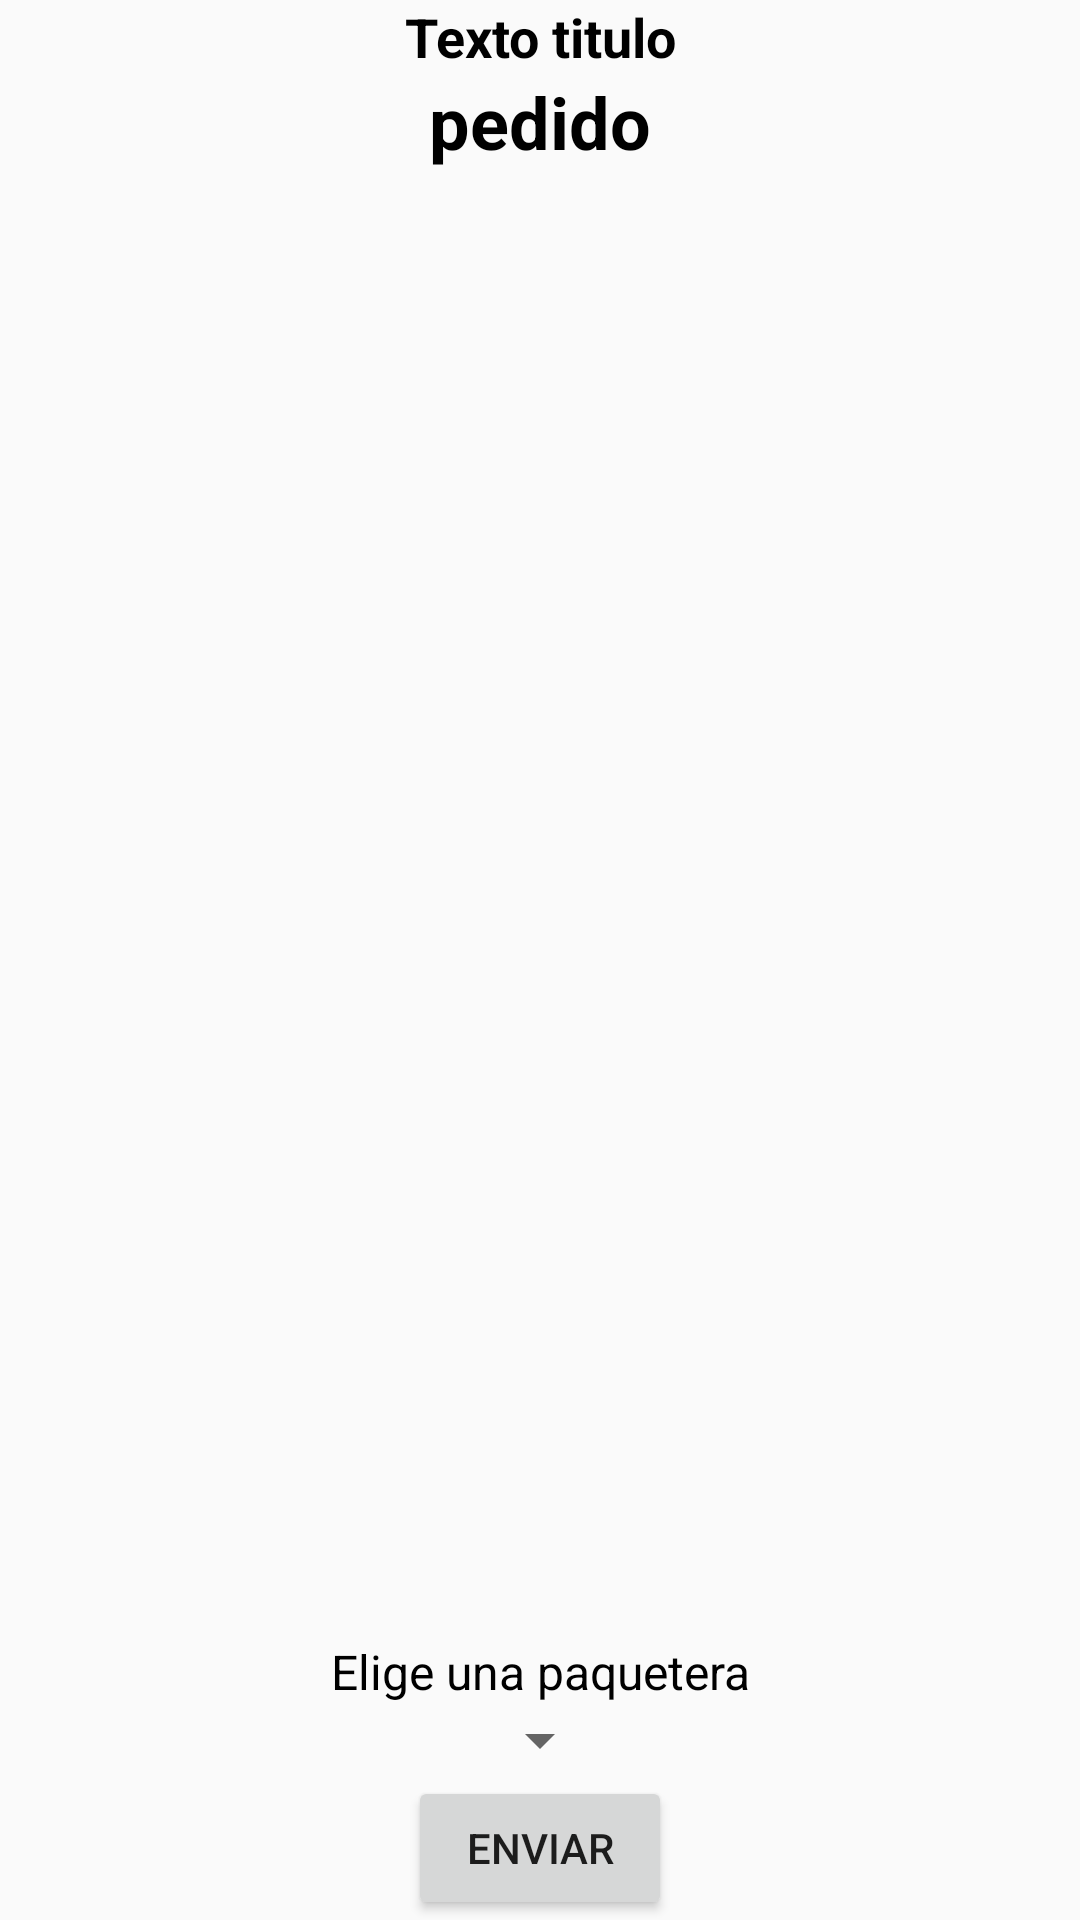

Produce the Android XML layout that renders to this screen, including the resource entries it uses.
<!-- AndroidManifest.xml: application theme AppTheme -->
<!-- res/layout/activity_mostrar_detalle_productos.xml -->
<?xml version="1.0" encoding="utf-8"?>
<LinearLayout xmlns:android="http://schemas.android.com/apk/res/android"
    xmlns:app="http://schemas.android.com/apk/res-auto"
    xmlns:tools="http://schemas.android.com/tools"
    android:layout_width="match_parent"
    android:layout_height="match_parent"
    android:orientation="vertical"
    tools:context=".MostrarDetalleProductos">

    <TextView
        android:layout_width="match_parent"
        android:layout_height="wrap_content"
        android:text="Texto titulo"
        android:textColor="#000000"
        android:textAlignment="center"
        android:textSize="18sp"
        android:textStyle="bold"
        android:id="@+id/txtTituloDetalleProductos"/>

    <TextView
        android:layout_width="match_parent"
        android:layout_height="wrap_content"
        android:textStyle="bold"
        android:textSize="24sp"
        android:textAlignment="center"
        android:text="pedido"
        android:textColor="#000000"
        android:id="@+id/txtNoPedidoGral"/>

    <ListView
        android:id="@+id/lvDetalleProductos"
        android:layout_width="match_parent"
        android:layout_height="match_parent"
        android:layout_weight="1"/>

    <TextView
        android:layout_width="match_parent"
        android:layout_height="wrap_content"
        android:id="@+id/txtPaquetera"
        android:text="Elige una paquetera"
        android:textColor="#000000"
        android:textSize="16sp"
        android:gravity="center"/>

    <Spinner
        android:id="@+id/spPaqueteras"
        android:layout_width="wrap_content"
        android:layout_height="wrap_content"
        android:layout_gravity="center"
        android:paddingLeft="20dp" />

    <Button
        android:id="@+id/btnCambiarEstatus"
        android:layout_width="wrap_content"
        android:layout_height="wrap_content"
        android:text="Enviar"
        android:layout_gravity="center"
        ></Button>

</LinearLayout>
<!-- resources referenced by this layout -->
<resources>
  <style name="AppTheme" parent="Theme.AppCompat.Light.DarkActionBar">
          
          <item name="colorPrimary">#a81119</item>
          <item name="colorPrimaryDark">#a81119</item>
          <item name="colorAccent">@color/colorAccent</item>
      </style>
  <color name="colorAccent">#a81119</color>
</resources>
